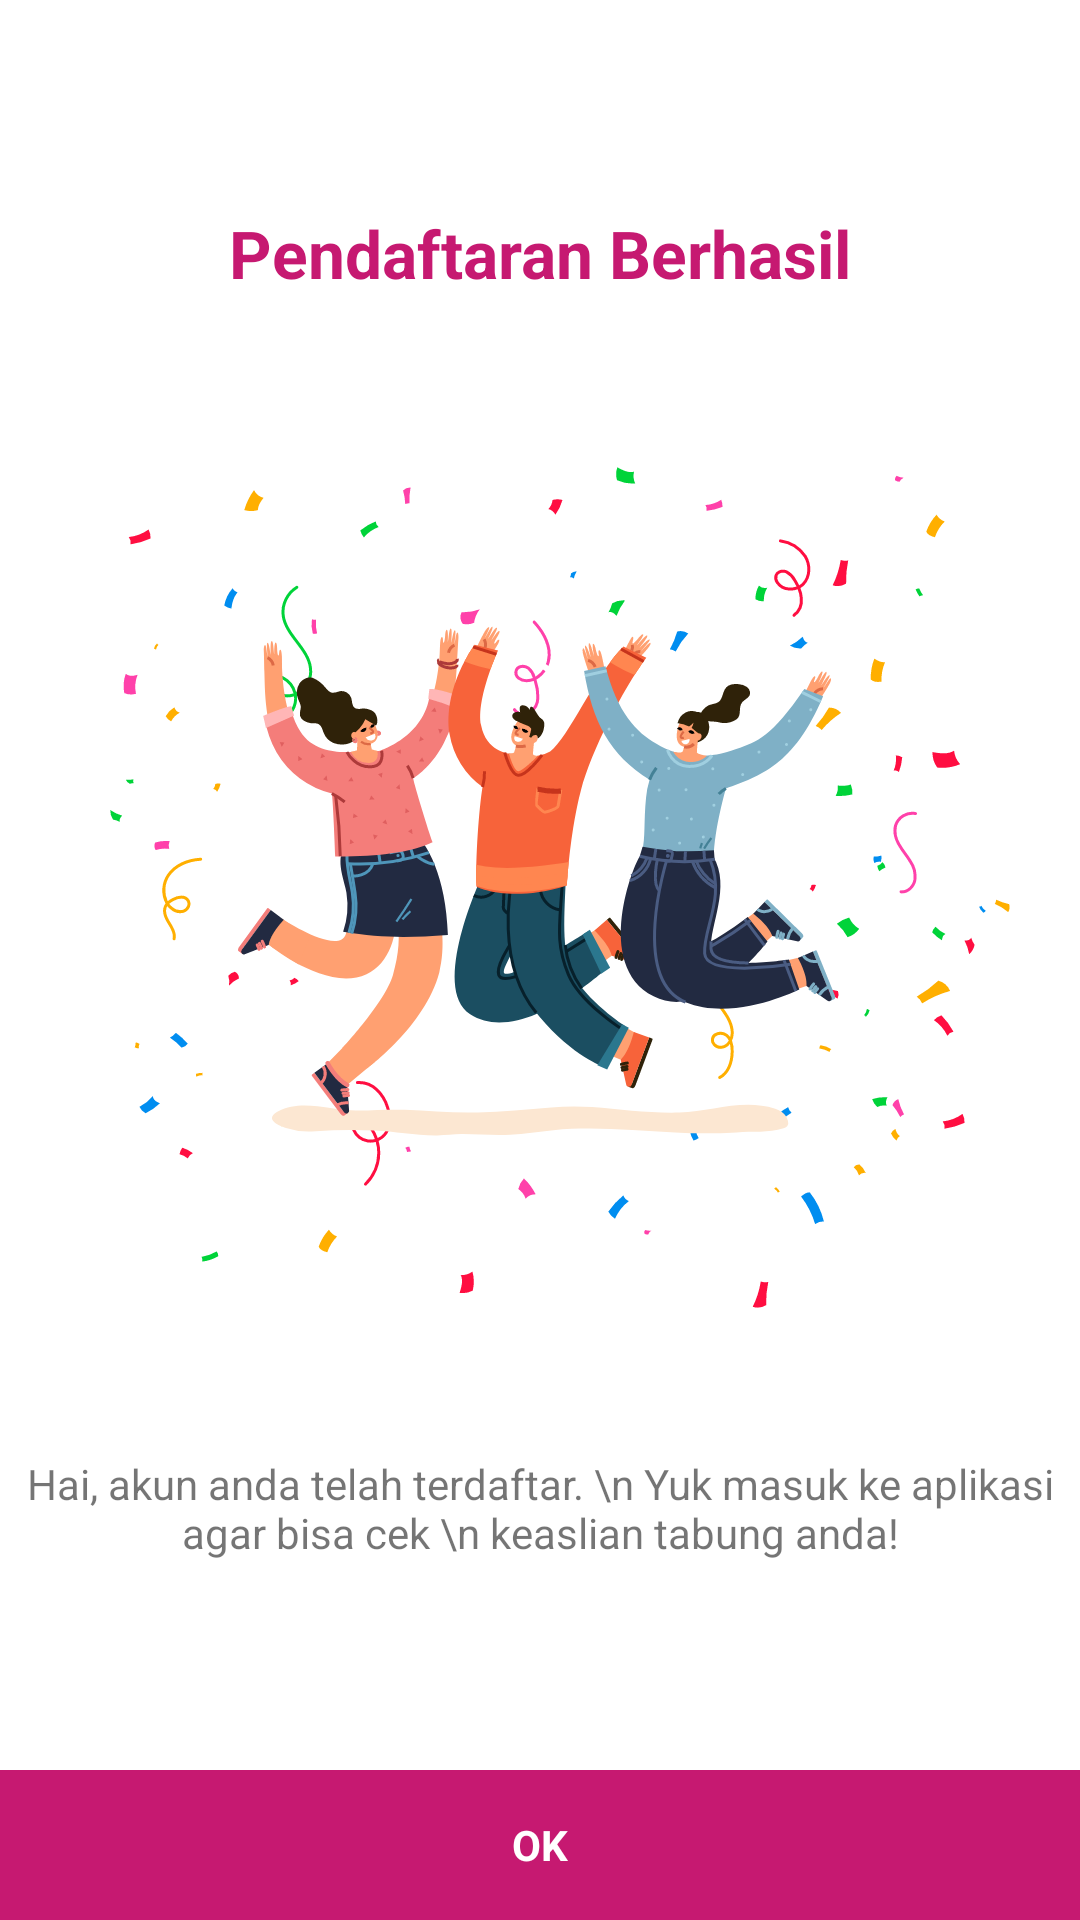

Here is an Android app screen rendered from its layout file. Give the layout XML and the strings, colors and styles it references.
<!-- AndroidManifest.xml: application theme AppTheme -->
<!-- res/layout/activity_complete_register.xml -->
<?xml version="1.0" encoding="utf-8"?>
<androidx.constraintlayout.widget.ConstraintLayout xmlns:android="http://schemas.android.com/apk/res/android"
    xmlns:app="http://schemas.android.com/apk/res-auto"
    xmlns:tools="http://schemas.android.com/tools"
    android:layout_width="match_parent"
    android:layout_height="match_parent"
    tools:context="com.pertamina.brightgasapp.view.activity.CompleteRegisterActivity">


    <LinearLayout
        android:id="@+id/linearLayout4"
        android:layout_width="match_parent"
        android:layout_height="50dp"
        android:background="@color/colorPrimary"
        android:gravity="center"
        android:orientation="vertical"
        app:layout_constraintBottom_toBottomOf="parent">

        <TextView
            android:layout_width="wrap_content"
            android:layout_height="wrap_content"
            android:text="OK"
            android:textColor="@color/colorWhite"
            android:textStyle="bold" />

    </LinearLayout>

    <LinearLayout
        android:layout_width="match_parent"
        android:layout_height="wrap_content"
        android:orientation="vertical"
        app:layout_constraintBottom_toTopOf="@+id/linearLayout4"
        app:layout_constraintEnd_toEndOf="parent"
        app:layout_constraintStart_toStartOf="parent"
        app:layout_constraintTop_toTopOf="parent"
        android:gravity="center">

        <TextView
            android:layout_width="wrap_content"
            android:layout_height="wrap_content"
            android:text="Pendaftaran Berhasil"
            android:textStyle="bold"
            android:textSize="22dp"
            android:textColor="@color/colorPrimary"/>

        <ImageView
            android:layout_width="wrap_content"
            android:layout_height="wrap_content"
            android:src="@drawable/ic_complete"
            />


        <TextView
            android:layout_width="wrap_content"
            android:layout_height="wrap_content"
            android:textAlignment="center"
            android:text="Hai, akun anda telah terdaftar. \n Yuk masuk ke aplikasi agar bisa cek \n keaslian tabung anda!"
            />

    </LinearLayout>


</androidx.constraintlayout.widget.ConstraintLayout>
<!-- resources referenced by this layout -->
<resources>
  <color name="colorPrimary">#C61971</color>
  <color name="colorWhite">#ffffff</color>
  <!-- drawable ic_complete: vector/xml drawable (drawable, 87640 chars, omitted) -->
  <style name="AppTheme" parent="Theme.MaterialComponents.Light.NoActionBar">
          
          <item name="colorPrimary">@color/colorPrimary</item>
          <item name="colorPrimaryDark">@color/colorPrimaryDark</item>
          <item name="colorAccent">@color/colorAccent</item>
          <item name="otpViewStyle">@style/OtpWidget.OtpView</item>
      </style>
  <color name="colorPrimaryDark">#C61971</color>
  <color name="colorAccent">#D81B60</color>
</resources>
